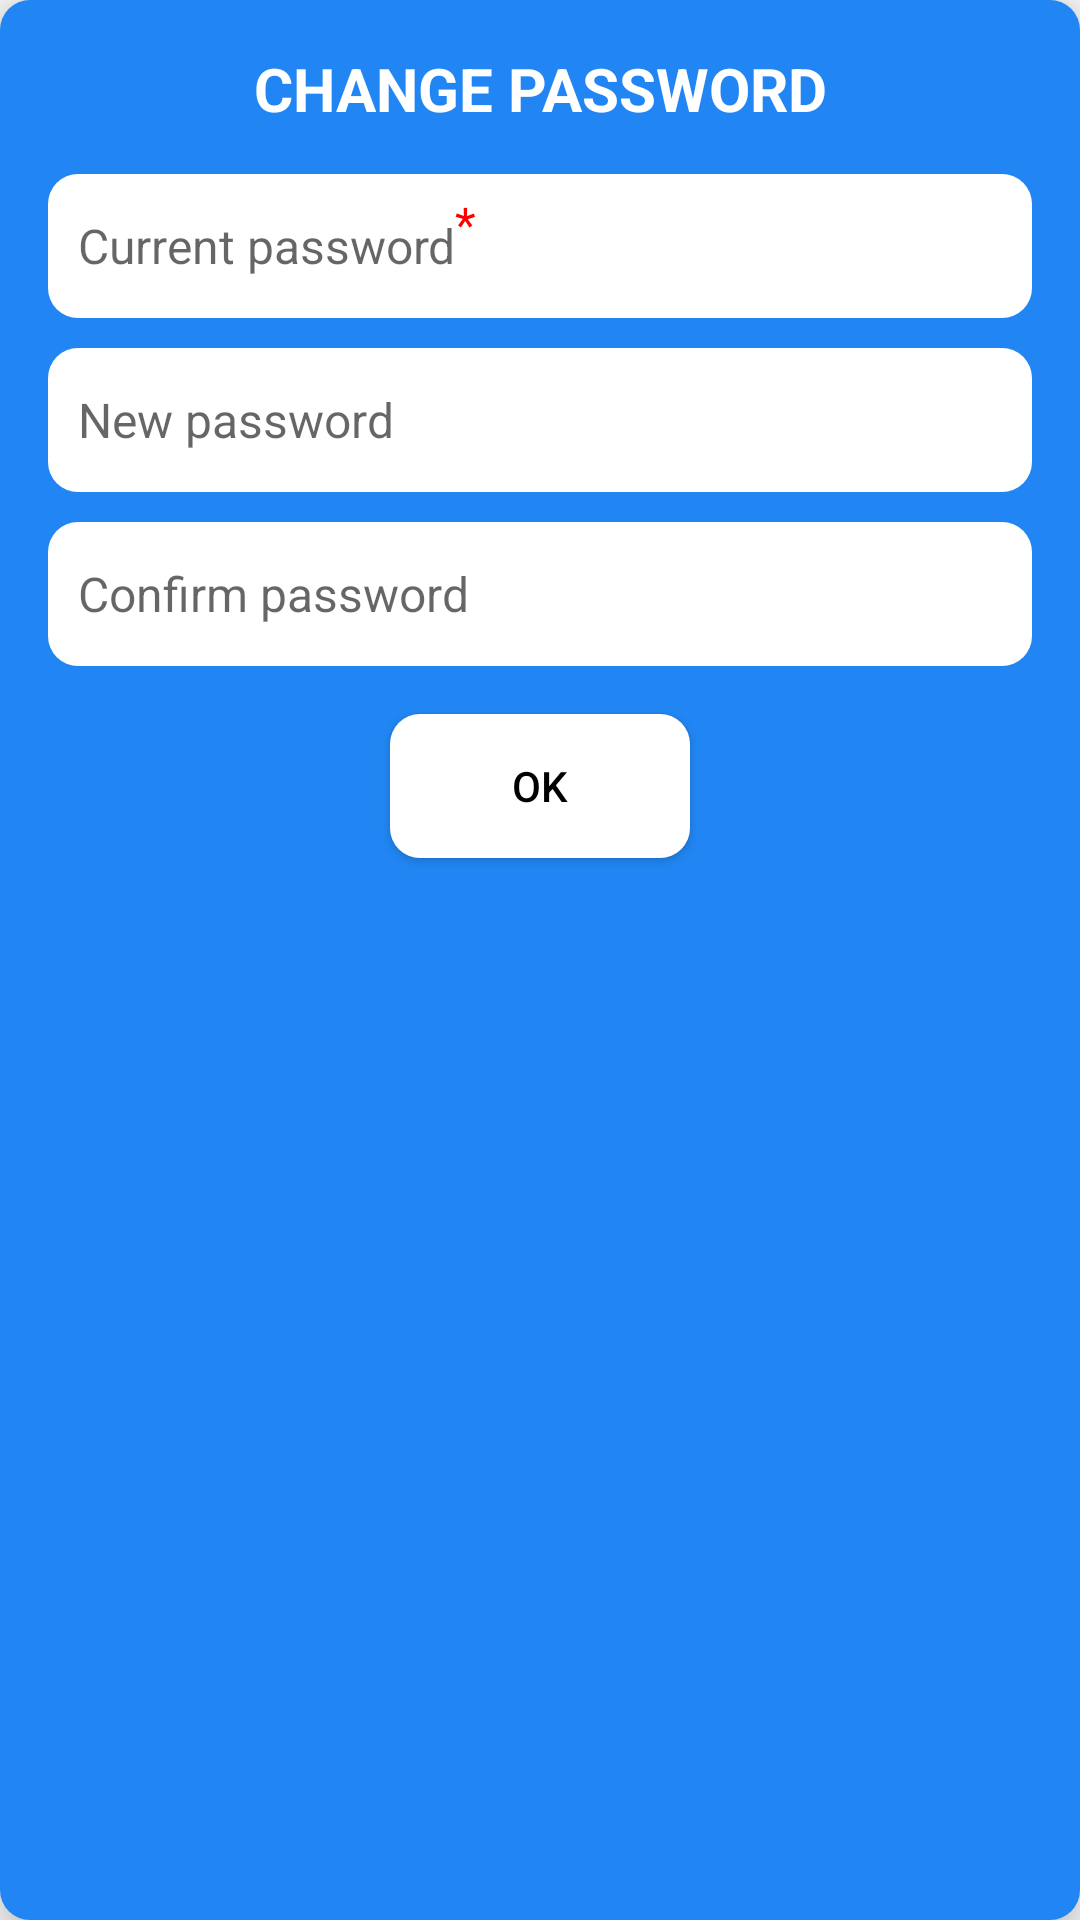

Android layout source for this screen:
<!-- AndroidManifest.xml: application theme Base.Theme.HAM_App -->
<!-- res/layout/custom_dialog_change_password.xml -->
<?xml version="1.0" encoding="utf-8"?>
<LinearLayout xmlns:android="http://schemas.android.com/apk/res/android"
    android:layout_width="match_parent"
    android:layout_height="wrap_content"
    android:layout_margin="20dp"
    android:elevation="10dp"
    android:background="@drawable/rounded_bg_blue"
    android:orientation="vertical">

    <TextView
        android:layout_width="match_parent"
        android:layout_height="wrap_content"
        android:layout_marginTop="16dp"
        android:gravity="center"
        android:text="@string/change_pasword"
        android:textStyle="bold"
        android:textAllCaps="true"
        android:textColor="@color/white"
        android:textSize="20sp" />


    <EditText
        android:id="@+id/edt_currentPassword"
        android:layout_width="match_parent"
        android:layout_height="48dp"
        android:layout_gravity="center"
        android:layout_marginHorizontal="16dp"
        android:layout_marginTop="15dp"
        android:background="@drawable/rounded_background_white"
        android:backgroundTint="@color/white"
        android:hint="@string/current_password"
        android:padding="10dp"
        android:textColor="@color/black"
        android:textSize="16sp"
        android:autofillHints="Current password"
        android:inputType="textPassword" />

    <EditText
        android:id="@+id/edt_newPassword"
        android:layout_width="match_parent"
        android:layout_height="48dp"
        android:layout_gravity="center"
        android:layout_marginHorizontal="16dp"
        android:layout_marginTop="10dp"
        android:background="@drawable/rounded_background_white"
        android:backgroundTint="@color/white"
        android:hint="@string/new_password"
        android:padding="10dp"
        android:textColor="@color/black"
        android:textSize="16sp"
        android:autofillHints="New password"
        android:inputType="textPassword" />
    <EditText
        android:id="@+id/edt_reNewPassword"
        android:layout_width="match_parent"
        android:layout_height="48dp"
        android:layout_gravity="center"
        android:layout_marginHorizontal="16dp"
        android:layout_marginTop="10dp"
        android:background="@drawable/rounded_background_white"
        android:backgroundTint="@color/white"
        android:hint="@string/confirm_password"
        android:padding="10dp"
        android:textColor="@color/black"
        android:textSize="16sp"
        android:autofillHints="New password"
        android:inputType="textPassword" />


    <Button
        android:id="@+id/btnSubmit"
        android:layout_width="100dp"
        android:layout_height="48dp"
        android:layout_gravity="center"
        android:layout_marginTop="16dp"
        android:layout_marginBottom="15dp"
        android:background="@drawable/rounded_background_white"
        android:text="OK"
        android:textColor="@color/black" />

</LinearLayout>
<!-- resources referenced by this layout -->
<resources>
  <color name="black">#FF000000</color>
  <color name="white">#FFFFFFFF</color>
  <!-- drawable rounded_background_white (drawable) -->
  <shape xmlns:android="http://schemas.android.com/apk/res/android">
      <solid android:color="#FFFFFF" /> 
      <corners android:radius="10dp" /> 
  </shape>
  <!-- drawable rounded_bg_blue (drawable) -->
  <shape xmlns:android="http://schemas.android.com/apk/res/android">
      <solid android:color="@color/blue" /> 
      <corners android:radius="10dp" /> 
  </shape>
  <string name="change_pasword">Change password</string>
  <string name="confirm_password">Confirm password</string>
  <string name="current_password">Current password<font color="@android:color/red"><sup>*</sup></font></string>
  <string name="new_password">New password</string>
  <style name="Base.Theme.HAM_App" parent="Theme.AppCompat.Light.NoActionBar">
  
          <item name="windowActionBar">false</item>
          <item name="windowNoTitle">true</item>
          <item name="android:windowFullscreen">true</item>
          <item name="colorPrimary">@color/blue</item>
          <item name="colorPrimaryVariant">@color/blue_dark</item>
          <item name="colorSecondary">@color/yellow</item>
          <item name="colorSecondaryFixed">#5ECDFF</item>
          <item name="colorSecondaryVariant">#5ECDFF</item>
          
      </style>
  <color name="blue">#2186F3</color>
  <color name="blue_dark">#0363F4</color>
  <color name="yellow">#FFC107</color>
</resources>
